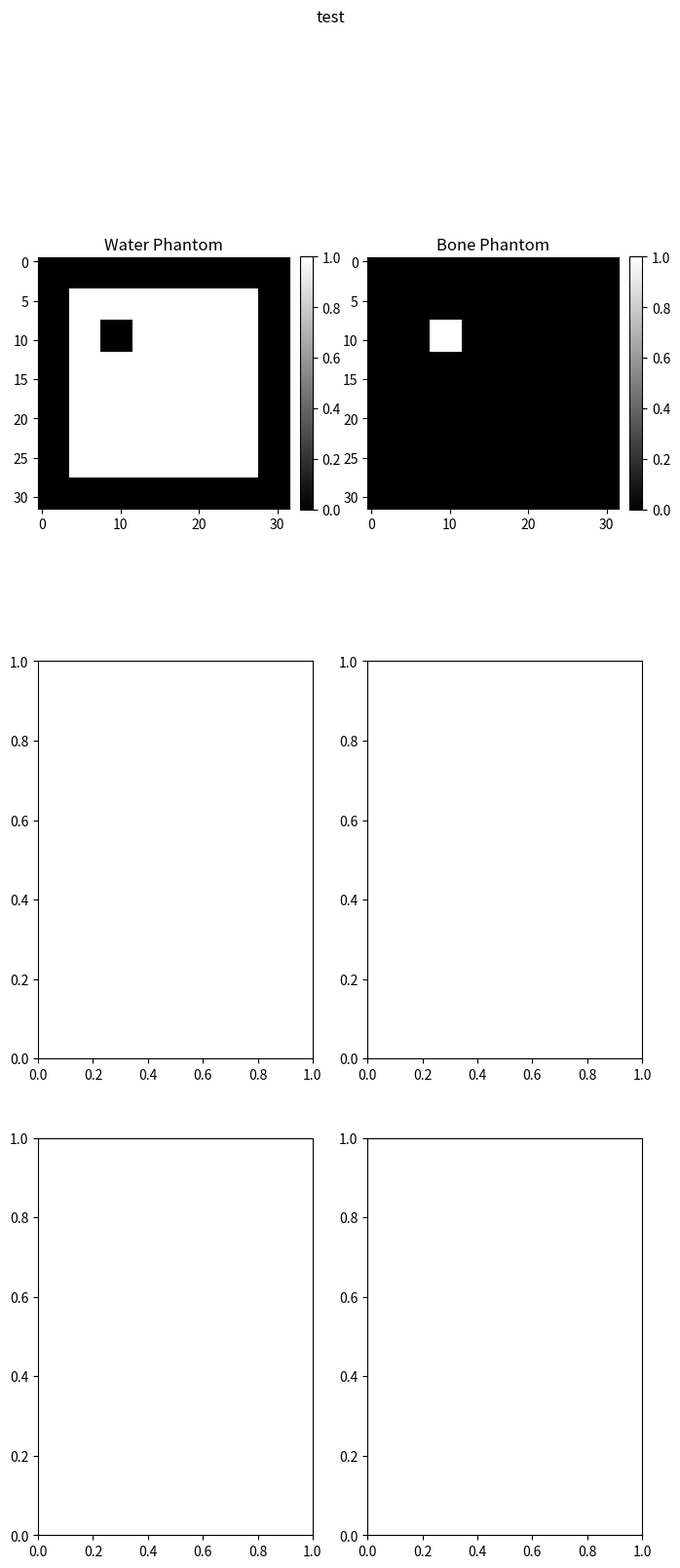

This chart was generated by the following Python code:
import numpy as np
import scipy
import matplotlib.pyplot as plt

"""
phantom.py contains the functions for generating phantoms:
    - phantom_original(): this is the function used in the code previously
    
    - phantom_square(): this is an adjusted version of phantom_original() making it easier to adjust the sizes of the water and bone 'boxes' in the phantom. Several some basic phantoms have been implemented for easier testing purposes for objectSize 10 and 32:
    
        Phantom 0: water square, 1 bone square inside
        Phantom 1: water square, 2 bone square inside
        Phantom 2: small water square, small bone square, no overlap
        phantom 3: zero phantom
        phantom 4: like phantom 1 with smaller water square and bone squares shifted more to top left
        
    -phantom_print():  this function is used to print the phantom in one image together with the reconstructions by playiterates(). It can be used to check the phantom geometry, although it will show empty boxes (which will be filled with reconstructions)
"""

def phantom_original(object_size):
    x = []
    if object_size >= 8:
        # Define phantom structure
        bone_density = 1.92
        unit = object_size // 8  # Phantom unit division

        # Create phantom matrices
        water = np.zeros((object_size, object_size, object_size))
        water[unit:7 * unit, unit:7 * unit, unit:7 * unit] = np.ones((6 * unit, 6 * unit, 6 * unit))
        water[unit:7 * unit, 2 * unit:3 * unit, 2 * unit:3 * unit] = 0  # Cavity inside water

        # print('water8:', water)

        bone = np.zeros((object_size, object_size, object_size))
        bone[unit:7 * unit, 2 * unit:3 * unit, 2 * unit:3 * unit] = 1  # Bone region

        # print('bone8:',bone)

        # Multiply volume fractions with densities
        water *= 1  # Water density is 1
        bone *= bone_density  # Apply bone density

        # Save ground truth data
        scipy.io.savemat('water_groundtruth.mat', {'water': water})
        scipy.io.savemat('bone_groundtruth.mat', {'bone': bone})

        slice_index = (object_size // 2) - 1
        water_slice = water[slice_index, :, :].T
        bone_slice = bone[slice_index, :, :].T

        # plt.imshow(water_slice, cmap='gray', vmin=0, vmax=1, interpolation='none')
        # plt.title('Water Phantom')
        # plt.colorbar()
        # plt.show()
        #
        # plt.imshow(bone_slice, cmap='gray', vmin=0, vmax=1, interpolation='none')
        # plt.title('Bone Phantom')
        # plt.colorbar()
        # plt.show()
        # Flatten for further calculations
        x = np.column_stack((bone.ravel(), water.ravel()))

    elif object_size <= 4:
        bone_density = 1.92
        unit = object_size // 4  # Phantom unit division

        # Create phantom matrices
        water = np.zeros((object_size, object_size, object_size))
        water[unit:3 * unit, unit:3 * unit, unit:3 * unit] = np.ones((2 * unit, 2 * unit, 2 * unit))
        water[unit:3 * unit, unit:2 * unit, unit:2 * unit] = 0  # Cavity inside water

        bone = np.zeros((object_size, object_size, object_size))
        bone[unit:3 * unit, unit:2 * unit, unit:2 * unit] = 1  # Bone region

        water *= 1  # Water density is 1
        bone *= bone_density  # Apply bone density
        slice_index = (object_size // 2) - 1
        water_slice = water[slice_index, :, :].T
        bone_slice = bone[slice_index, :, :].T

        # plt.figure(figsize=(10, 4))
        # plt.subplot(1, 2, 1)
        # plt.imshow(water_slice, cmap='gray', vmin=0, vmax=1, interpolation='none')
        # plt.title('Water Phantom')
        # plt.colorbar()

        #
        # plt.subplot(1, 2, 2)
        # plt.imshow(bone_slice, cmap='gray', vmin=0, vmax=1, interpolation='none')
        # plt.title('Bone Phantom')
        # plt.colorbar()
        # plt.show()
        # Flatten for further calculations
        x = np.column_stack((bone.ravel(), water.ravel()))

    return x


def phantom_square(object_size, idx_phantom):
    """
    This function generates a square phantom with bone in two locations.

    :param object_size: size of the object
    :return: bone and water phantom
    """
    bone_density = 1.92
    if object_size ==10:
        unit = object_size // 10  # Phantom unit division
    elif object_size ==32:
        unit = object_size // 8
    elif object_size ==3:
        unit = object_size // 3
    #phantom 1 x 10:
    bone_start_factor_x2, bone_start_factor_y2, bone_start_factor_z2 = 0, 0, 0
    bone_stop_factor_x2, bone_stop_factor_y2, bone_stop_factor_z2 = 0, 0, 0
    if idx_phantom == 0:
        if object_size ==10:
            water_start_factor_x, water_start_factor_y, water_start_factor_z = 3, 1, 1
            water_stop_factor_x, water_stop_factor_y, water_stop_factor_z = 6, 9, 9

            bone_start_factor_x, bone_start_factor_y, bone_start_factor_z = 3, 3, 3
            bone_stop_factor_x, bone_stop_factor_y, bone_stop_factor_z = 6, 5, 5

        elif object_size == 32:
            water_start_factor_x, water_start_factor_y, water_start_factor_z = 1, 1, 1
            water_stop_factor_x, water_stop_factor_y, water_stop_factor_z = 7 , 7, 7

            bone_start_factor_x, bone_start_factor_y, bone_start_factor_z = 1, 2, 2
            bone_stop_factor_x, bone_stop_factor_y, bone_stop_factor_z = 7, 3, 3

        elif object_size ==3:
            water_start_factor_x, water_start_factor_y, water_start_factor_z = 0, 1, 0
            water_stop_factor_x, water_stop_factor_y, water_stop_factor_z = 2, 3, 2

            bone_start_factor_x, bone_start_factor_y, bone_start_factor_z = 0, 1, 1
            bone_stop_factor_x, bone_stop_factor_y, bone_stop_factor_z = 2, 2, 2

    elif idx_phantom == 1:
        if object_size == 10:
            water_start_factor_x, water_start_factor_y, water_start_factor_z = 3, 1, 1
            water_stop_factor_x, water_stop_factor_y, water_stop_factor_z = 6, 9, 9

            bone_start_factor_x, bone_start_factor_y, bone_start_factor_z = 3, 3, 3
            bone_stop_factor_x, bone_stop_factor_y, bone_stop_factor_z = 6, 5, 5

            bone_start_factor_x2, bone_start_factor_y2, bone_start_factor_z2 = 3, 5, 5
            bone_stop_factor_x2, bone_stop_factor_y2, bone_stop_factor_z2 = 6, 7, 7

        elif object_size ==32:
            water_start_factor_x, water_start_factor_y, water_start_factor_z = 1, 1, 1
            water_stop_factor_x, water_stop_factor_y, water_stop_factor_z = 7, 7, 7

            bone_start_factor_x, bone_start_factor_y, bone_start_factor_z = 2, 3, 3
            bone_stop_factor_x, bone_stop_factor_y, bone_stop_factor_z = 6, 4, 4

            bone_start_factor_x2, bone_start_factor_y2, bone_start_factor_z2 = 2, 4, 4
            bone_stop_factor_x2, bone_stop_factor_y2, bone_stop_factor_z2 = 6, 5, 5

    elif idx_phantom == 2:
        if object_size == 10:
            water_start_factor_x, water_start_factor_y, water_start_factor_z = 3, 5, 5
            water_stop_factor_x, water_stop_factor_y, water_stop_factor_z = 6, 6, 6

            bone_start_factor_x, bone_start_factor_y, bone_start_factor_z = 3, 4, 4
            bone_stop_factor_x, bone_stop_factor_y, bone_stop_factor_z = 6, 5, 5

        elif object_size ==32:
            water_start_factor_x, water_start_factor_y, water_start_factor_z = 3, 4, 4
            water_stop_factor_x, water_stop_factor_y, water_stop_factor_z = 6, 5, 5

            bone_start_factor_x, bone_start_factor_y, bone_start_factor_z = 3, 3, 3
            bone_stop_factor_x, bone_stop_factor_y, bone_stop_factor_z = 6, 4, 4

    #
    # # phantom 2 x 10:
    elif idx_phantom == 3:
        if object_size == 10:
            water_start_factor_x, water_start_factor_y, water_start_factor_z = 6, 7, 7
            water_stop_factor_x, water_stop_factor_y, water_stop_factor_z = 6, 7, 7

            bone_start_factor_x, bone_start_factor_y, bone_start_factor_z = 6, 5, 5
            bone_stop_factor_x, bone_stop_factor_y, bone_stop_factor_z = 6, 5, 5
        elif object_size ==32:
            water_start_factor_x, water_start_factor_y, water_start_factor_z = 6, 7, 7
            water_stop_factor_x, water_stop_factor_y, water_stop_factor_z = 6, 7, 7

            bone_start_factor_x, bone_start_factor_y, bone_start_factor_z = 6, 4, 4
            bone_stop_factor_x, bone_stop_factor_y, bone_stop_factor_z = 6, 4, 4

    elif idx_phantom ==4:
        if object_size ==10:
            water_start_factor_x, water_start_factor_y, water_start_factor_z = 3, 1, 1
            water_stop_factor_x, water_stop_factor_y, water_stop_factor_z = 6, 8, 8

            bone_start_factor_x, bone_start_factor_y, bone_start_factor_z = 3, 2, 2
            bone_stop_factor_x, bone_stop_factor_y, bone_stop_factor_z = 6, 4, 4

            bone_start_factor_x2, bone_start_factor_y2, bone_start_factor_z2 = 3, 5, 5
            bone_stop_factor_x2, bone_stop_factor_y2, bone_stop_factor_z2 = 6, 7, 7
        elif  object_size ==32:
            water_start_factor_x, water_start_factor_y, water_start_factor_z = 1, 1, 1
            water_stop_factor_x, water_stop_factor_y, water_stop_factor_z = 7, 6, 6

            bone_start_factor_x, bone_start_factor_y, bone_start_factor_z = 1, 2, 2
            bone_stop_factor_x, bone_stop_factor_y, bone_stop_factor_z = 7, 3, 3

            bone_start_factor_x2, bone_start_factor_y2, bone_start_factor_z2 = 1, 4, 4
            bone_stop_factor_x2, bone_stop_factor_y2, bone_stop_factor_z2 = 7, 5, 5


    start_water_x, start_water_y,start_water_z = water_start_factor_x * unit, water_start_factor_y * unit, water_start_factor_z * unit
    stop_water_x, stop_water_y, stop_water_z = water_stop_factor_x * unit, water_stop_factor_y * unit, water_stop_factor_z * unit
    start_bone_x, start_bone_y,start_bone_z = bone_start_factor_x * unit, bone_start_factor_y * unit, bone_start_factor_z * unit
    stop_bone_x, stop_bone_y, stop_bone_z =  bone_stop_factor_x * unit, bone_stop_factor_y * unit, bone_stop_factor_z * unit



    # Create phantom matrices
    water = np.zeros((object_size, object_size, object_size))
    water[start_water_x:stop_water_x, start_water_y:stop_water_y, start_water_z:stop_water_z] = np.ones(((water_stop_factor_x - water_start_factor_x) * unit, (water_stop_factor_y - water_start_factor_y) * unit, (water_stop_factor_z - water_start_factor_z) * unit)) #change
    water[start_bone_x:stop_bone_x, start_bone_y:stop_bone_y, start_bone_z: stop_bone_z] = 0  # Cavity inside water


    bone = np.zeros((object_size, object_size, object_size))
    bone[start_bone_x:stop_bone_x, start_bone_y:stop_bone_y, start_bone_z: stop_bone_z] = 1  # Bone region
    # bone[start_water_x:stop_water_x, start_water_y:stop_water_y, start_water_z: stop_water_z] = 0  # Cavity inside bone, only use if bone region larger than water region
    if bone_start_factor_x2 != 0:
        start_bone_x2, start_bone_y2, start_bone_z2 = bone_start_factor_x2 * unit, bone_start_factor_y2 * unit, bone_start_factor_z2 * unit
        stop_bone_x2, stop_bone_y2, stop_bone_z2 = bone_stop_factor_x2 * unit, bone_stop_factor_y2 * unit, bone_stop_factor_z2 * unit
        water[start_bone_x2:stop_bone_x2, start_bone_y2:stop_bone_y2, start_bone_z2: stop_bone_z2] = 0
        bone[start_bone_x2:stop_bone_x2, start_bone_y2:stop_bone_y2, start_bone_z2: stop_bone_z2] = 1
    # print('bone8:',bone)

    # # Multiply volume fractions with densities
    water *= 1  # Water density is 1
    bone *= bone_density  # Apply bone density


    return np.column_stack((bone.ravel(), water.ravel()))
def phantom_print(x, object_size, title):
    bone_flat = x[:, 0]
    water_flat = x[:, 1]

    # 2. Reshape back to 3D cubes
    bone_3d = bone_flat.reshape((object_size, object_size, object_size))
    water_3d = water_flat.reshape((object_size, object_size, object_size))
    slice_index = (object_size // 2) - 1

    water_slice = water_3d[slice_index, :, :].T
    bone_slice = bone_3d[slice_index, :, :].T
    fig, axes = plt.subplots(3, 2, figsize=(8,18))
    # plt.figure(figsize=(8, 10))
    fig.suptitle(title)


    Im2 = axes[0, 1].imshow(bone_slice, cmap='gray', vmin=0, vmax=1, interpolation='none')
    axes[0,1].set_title('Bone Phantom')
    fig.colorbar(Im2, ax=axes[0, 1], fraction=0.046, pad=0.04)


    Im1 = axes[0, 0].imshow(water_slice, cmap='gray', vmin=0, vmax=1, interpolation='none')
    axes[0, 0].set_title('Water Phantom')
    fig.colorbar(Im1, ax=axes[0, 0], fraction=0.046, pad=0.04)
    return fig, axes

"""
    Phantom 0: water square, 1 bone square inside
    Phantom 1: water square, 2 bone square inside
    Phantom 2: small water square, small bone square, no overlap
    phantom 3: zero phantom
    phantom 4: like phantom 1 with smaller water square and bone squares shifted more to top left
   """

if __name__ == '__main__':
    objectSize = 32
    idx_phantom = 0
    phantom_print(phantom_square(objectSize, idx_phantom),objectSize, "test")
    plt.show()
